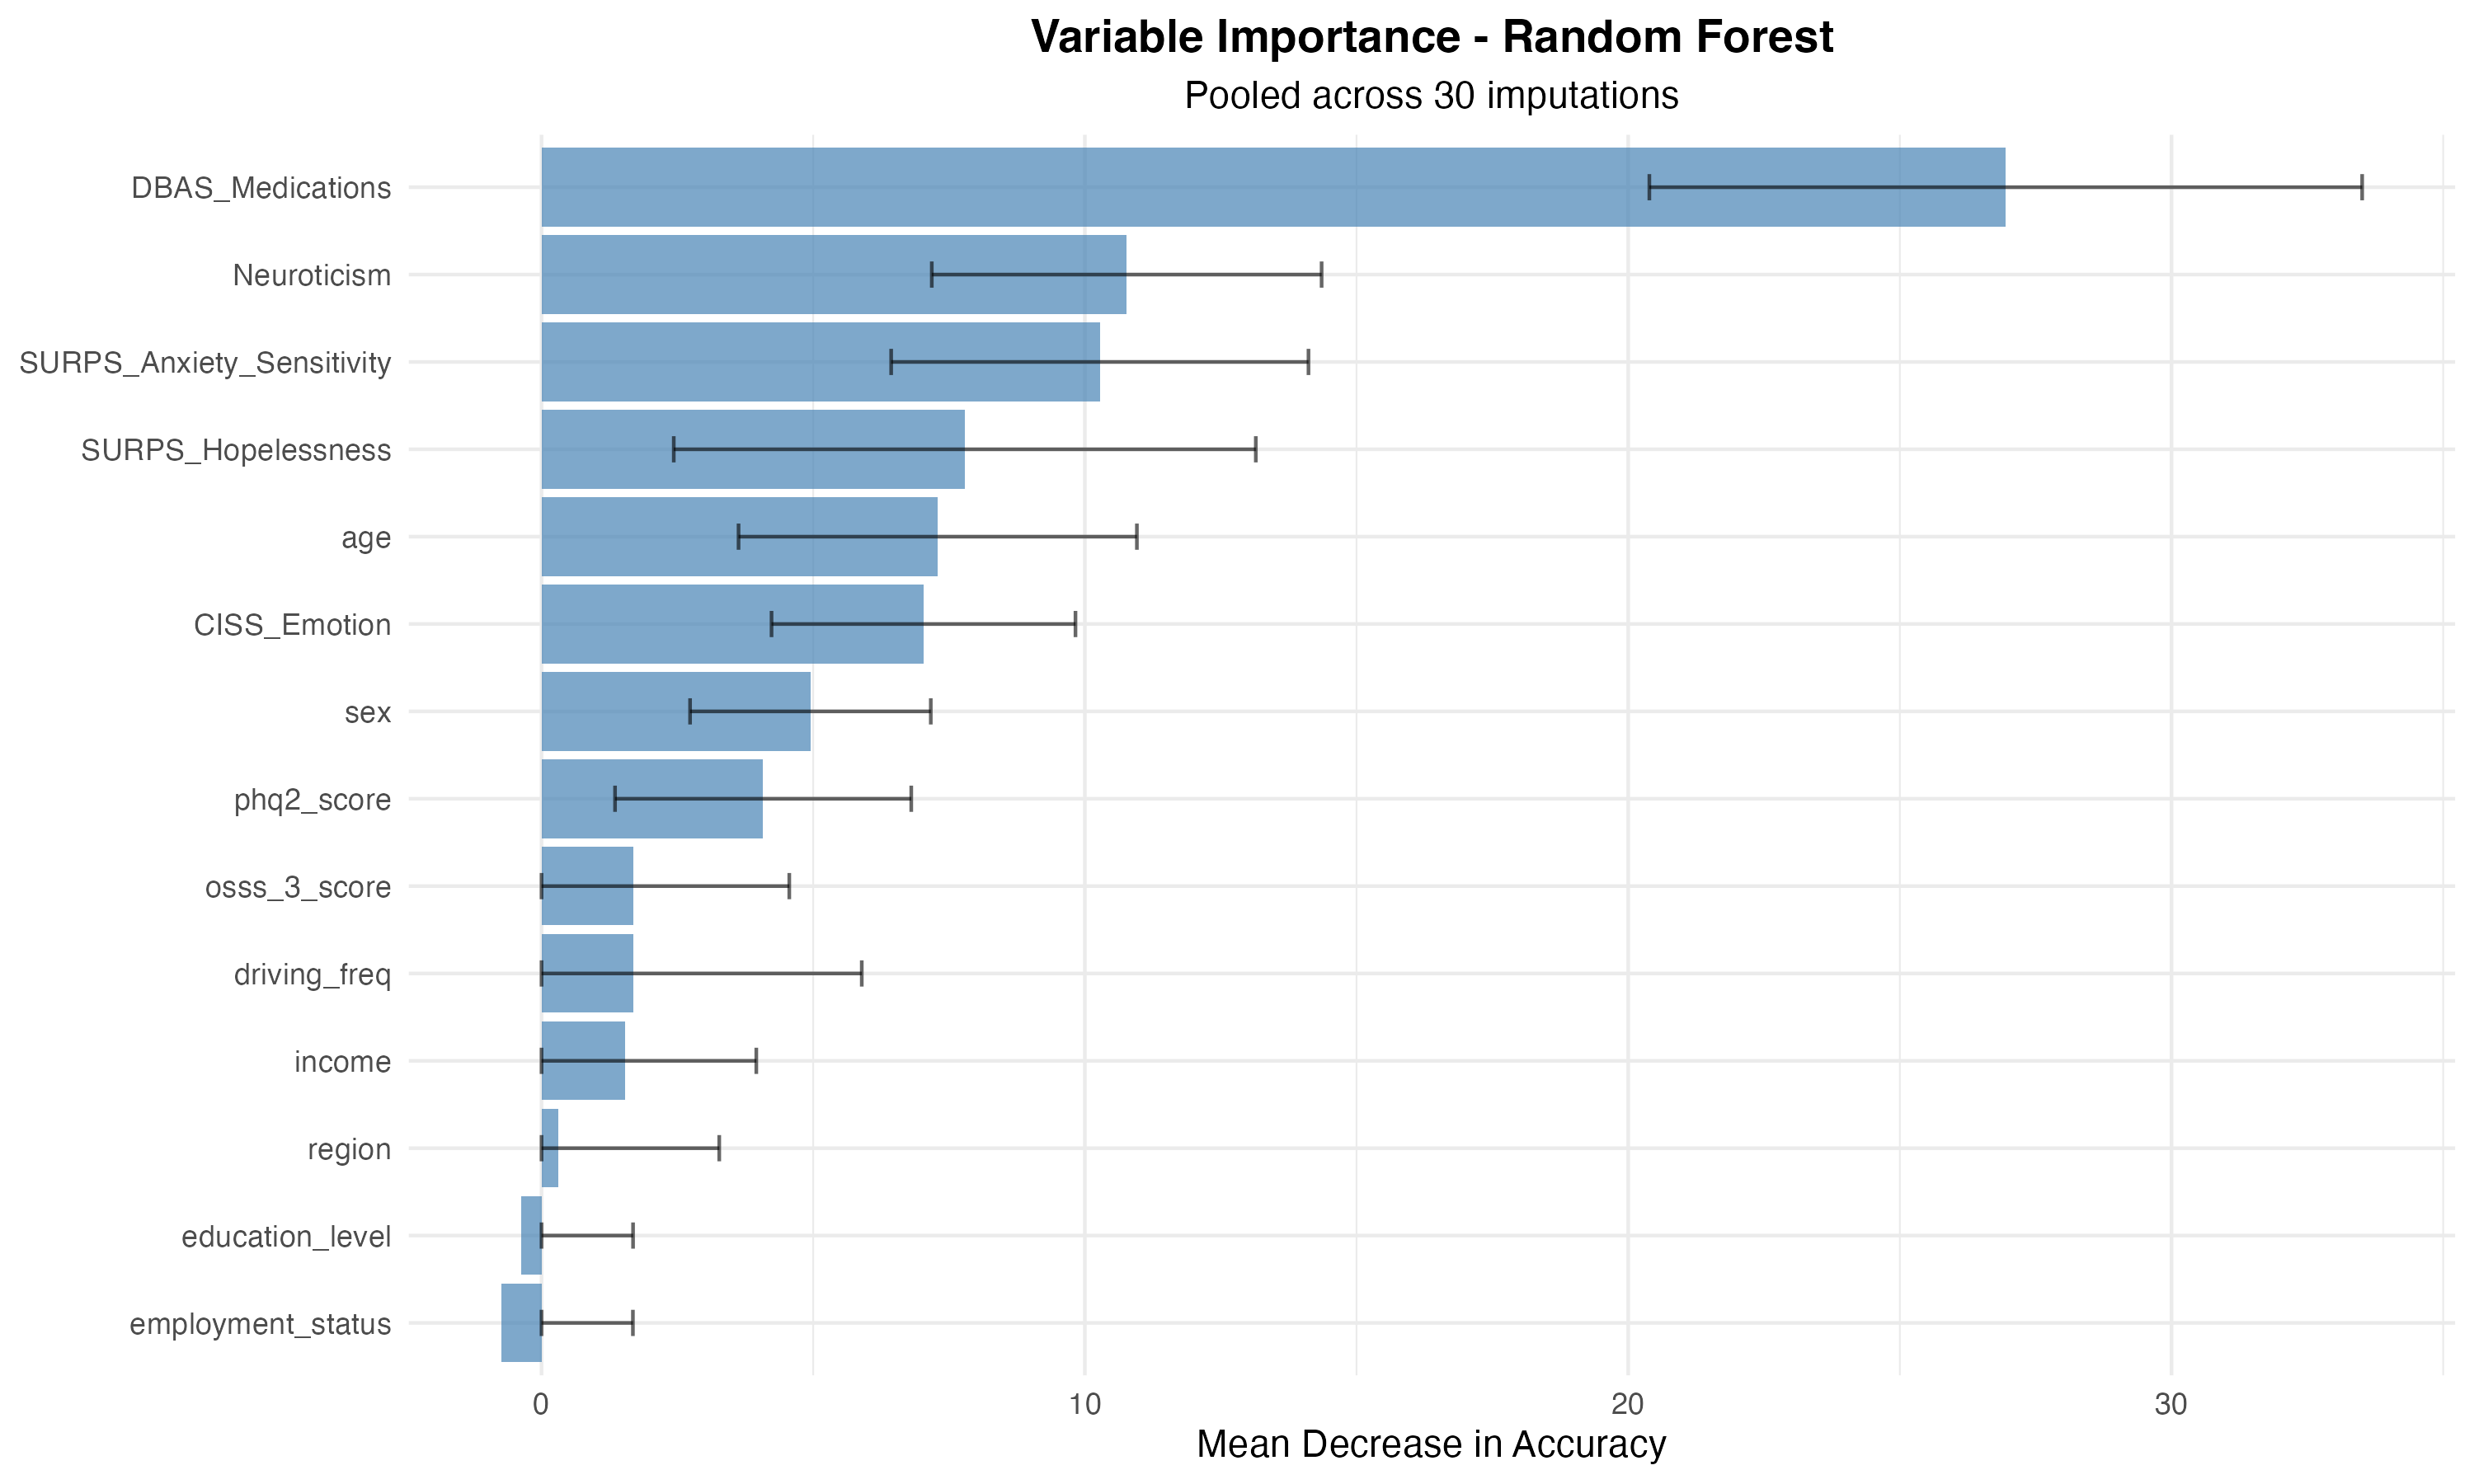

The data file committed next to this chart (first rows):
Variable, MeanDecreaseAccuracy, MeanDecreaseGini, SD_MDA
DBAS_Medications, 26.95, 24.4, 6.559
Neuroticism, 10.77, 9.18, 3.587
SURPS_Anxiety_Sensitivity, 10.28, 11.85, 3.84
SURPS_Hopelessness, 7.79, 10.61, 5.356
age, 7.292, 14.31, 3.666
CISS_Emotion, 7.03, 11.67, 2.797
sex, 4.949, 2.382, 2.215
phq2_score, 4.079, 5.156, 2.726
osss_3_score, 1.697, 9.49, 2.863
driving_freq, 1.692, 4.315, 4.202
income, 1.534, 4.5, 2.419
region, 0.3076, 4.577, 2.963
education_level, -0.374, 1.014, 2.058
employment_status, -0.7314, 0.9672, 2.413
